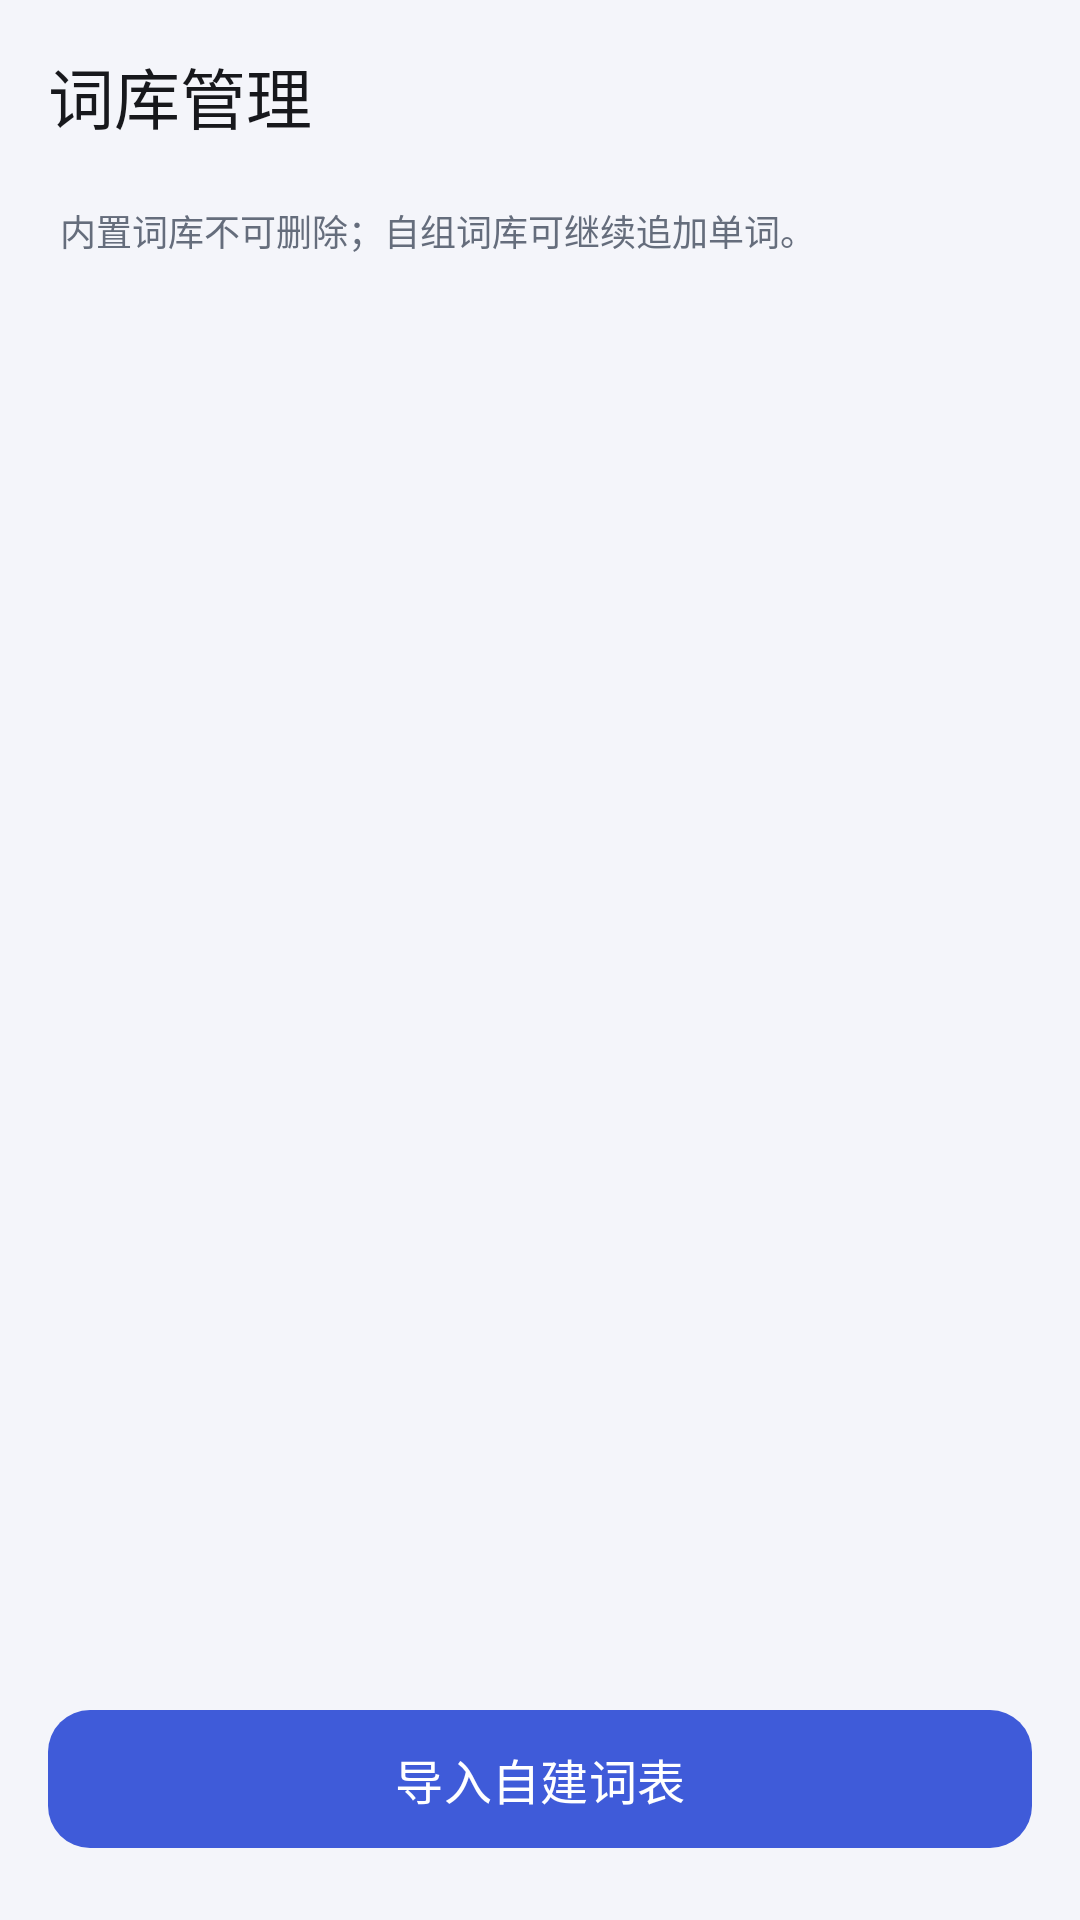

This screen was rendered from an Android layout file. Write that file and the resources it references.
<!-- AndroidManifest.xml: application theme Theme.WordDrill -->
<!-- res/layout/activity_books.xml -->
<?xml version="1.0" encoding="utf-8"?>
<LinearLayout xmlns:android="http://schemas.android.com/apk/res/android"
    xmlns:app="http://schemas.android.com/apk/res-auto"
    android:id="@+id/root"
    android:layout_width="match_parent"
    android:layout_height="match_parent"
    android:background="@color/bg"
    android:orientation="vertical">

    <com.google.android.material.appbar.MaterialToolbar
        android:id="@+id/toolbar"
        style="@style/Toolbar.WordDrill"
        android:layout_width="match_parent"
        android:layout_height="?attr/actionBarSize"
        app:navigationIcon="@drawable/ic_arrow_back"
        app:title="@string/title_books" />

    <TextView
        android:id="@+id/tvHint"
        android:layout_width="match_parent"
        android:layout_height="wrap_content"
        android:layout_marginStart="20dp"
        android:layout_marginTop="4dp"
        android:layout_marginEnd="20dp"
        android:text="内置词库不可删除；自组词库可继续追加单词。"
        android:textColor="@color/text_hint"
        android:textSize="12sp" />

    <androidx.recyclerview.widget.RecyclerView
        android:id="@+id/recycler"
        android:layout_width="match_parent"
        android:layout_height="0dp"
        android:layout_marginTop="8dp"
        android:layout_weight="1"
        android:clipToPadding="false"
        android:paddingStart="12dp"
        android:paddingEnd="12dp"
        android:paddingBottom="8dp" />

    <com.google.android.material.button.MaterialButton
        android:id="@+id/btnImport"
        android:layout_width="match_parent"
        android:layout_height="54dp"
        android:layout_marginStart="16dp"
        android:layout_marginTop="6dp"
        android:layout_marginEnd="16dp"
        android:layout_marginBottom="20dp"
        android:text="@string/action_import"
        android:textSize="16sp"
        app:cornerRadius="14dp" />
</LinearLayout>
<!-- resources referenced by this layout -->
<resources>
  <color name="bg">#F4F5FA</color>
  <color name="text_hint">#656D7C</color>
  <string name="action_import">导入自建词表</string>
  <string name="title_books">词库管理</string>
  <style name="Toolbar.WordDrill" parent="Widget.Material3.Toolbar">
          <item name="android:background">@color/bg</item>
          <item name="titleTextColor">@color/text_primary</item>
          <item name="subtitleTextColor">@color/text_secondary</item>
          <item name="navigationIconTint">@color/text_primary</item>
      </style>
  <style name="Theme.WordDrill" parent="Theme.Material3.DayNight.NoActionBar">
          <item name="colorPrimary">@color/brand</item>
          <item name="colorOnPrimary">@color/white</item>
          <item name="colorPrimaryContainer">@color/brand_container</item>
          <item name="colorOnPrimaryContainer">@color/brand_dark</item>
          <item name="colorSecondary">@color/accent</item>
          
          <item name="colorSecondaryContainer">@color/brand_container</item>
          <item name="colorOnSecondaryContainer">@color/brand_dark</item>
          <item name="colorSurface">@color/surface</item>
          <item name="android:colorBackground">@color/bg</item>
          <item name="android:windowBackground">@color/bg</item>
          <item name="android:statusBarColor">@color/bg</item>
          <item name="android:navigationBarColor">@color/bg</item>
          <item name="android:windowLightStatusBar">@bool/light_status_bar</item>
      </style>
  <color name="text_primary">#17181C</color>
  <color name="text_secondary">#5B6172</color>
  <color name="brand">#3F5BD9</color>
  <color name="white">#FFFFFF</color>
  <color name="brand_container">#E4E9FF</color>
  <color name="brand_dark">#1D2B6B</color>
  <color name="accent">#C97A00</color>
  <color name="surface">#FFFFFF</color>
</resources>
